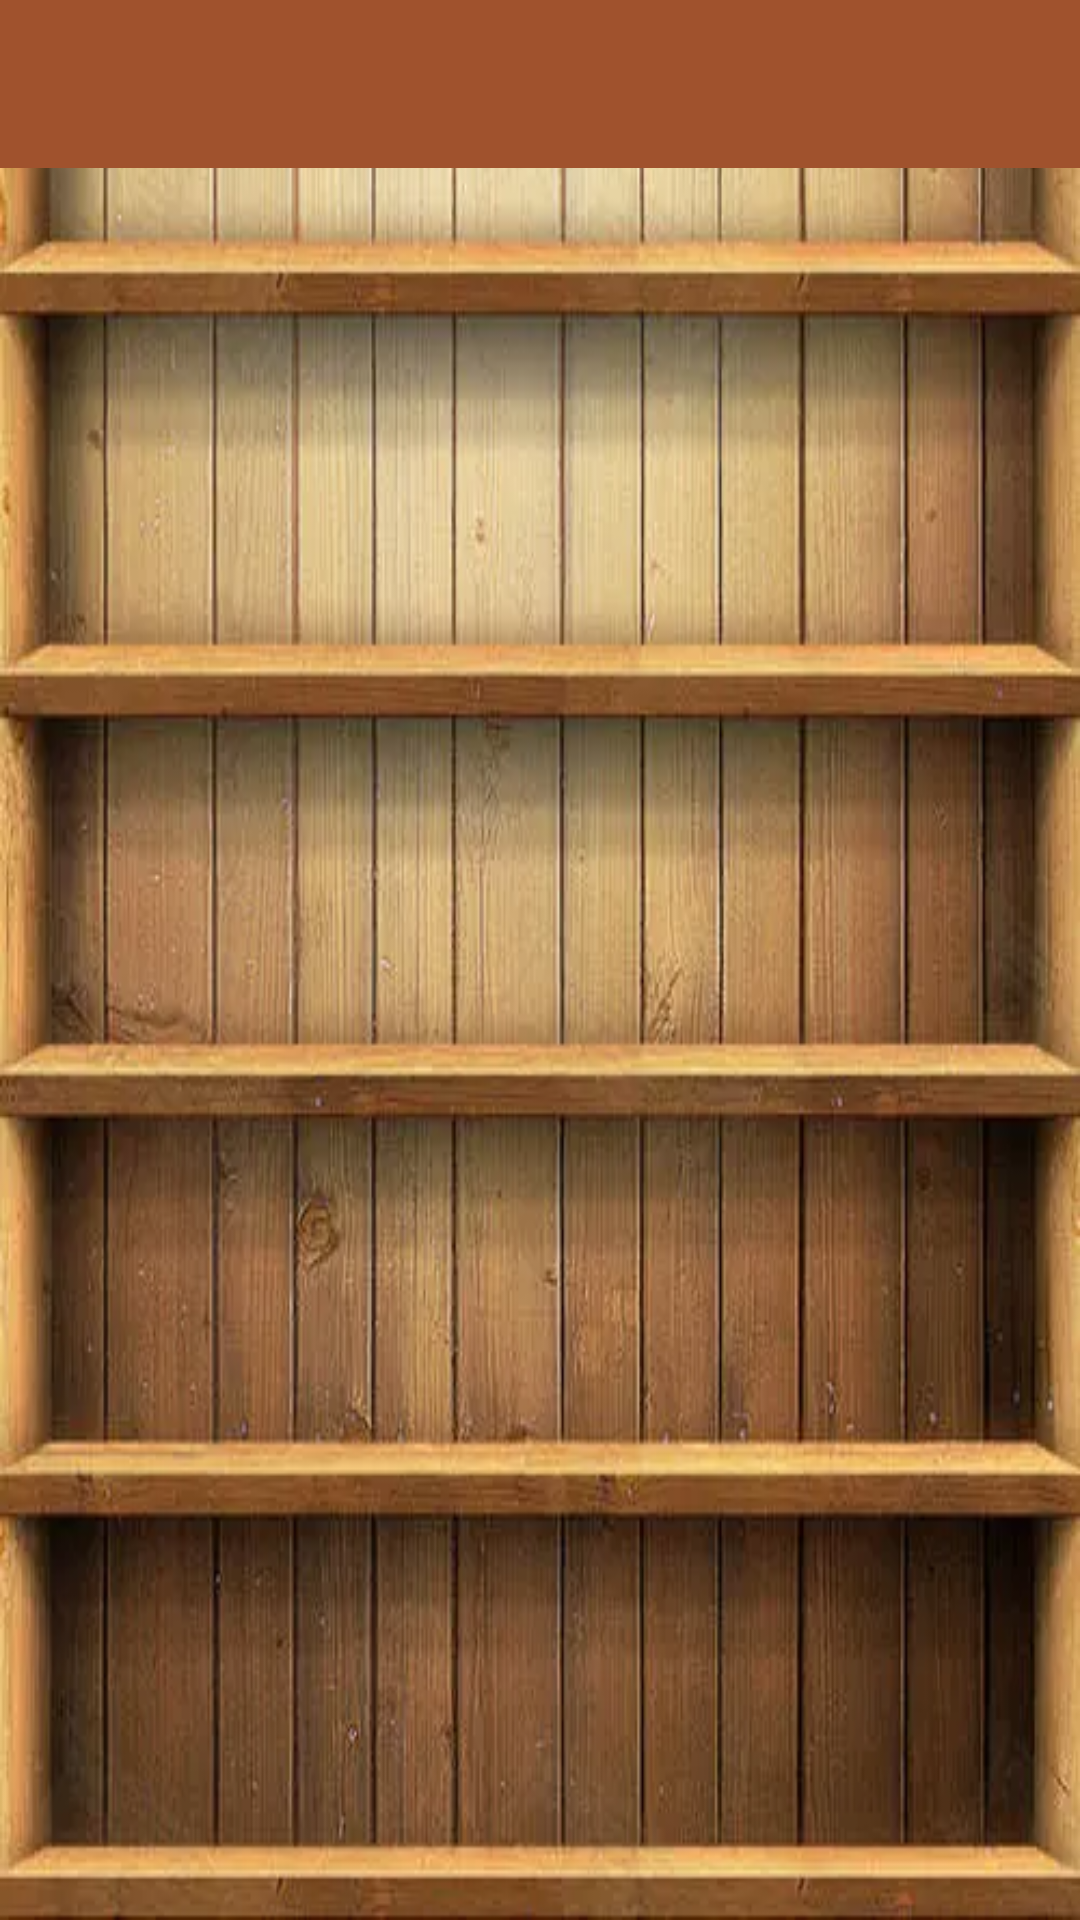

The Android layout XML behind this screen, and the referenced resources:
<!-- AndroidManifest.xml: application theme Theme.RedXiaoxiang -->
<!-- res/layout/fragement_book.xml -->
<?xml version="1.0" encoding="utf-8"?>
<LinearLayout xmlns:android="http://schemas.android.com/apk/res/android"
    android:layout_width="match_parent"
    android:layout_height="match_parent"
    xmlns:app="http://schemas.android.com/apk/res-auto"
    android:background="@drawable/bookstorebac"
    android:orientation="vertical">


    <androidx.appcompat.widget.Toolbar
        android:id="@+id/toolbar_book"
        android:layout_width="match_parent"
        android:layout_height="wrap_content"
        android:background="@color/sienna"
        />

    <androidx.recyclerview.widget.RecyclerView
        android:id="@+id/book_recycle"
        android:layout_width="match_parent"
        android:layout_height="match_parent"
        android:layout_marginTop="50dp"
        app:layout_behavior="@string/appbar_scrolling_view_behavior"
        />

</LinearLayout>
<!-- resources referenced by this layout -->
<resources>
  <color name="sienna">#a0522d</color>
  <!-- drawable bookstorebac: jpg bitmap (drawable, 28226 bytes) -->
  <style name="Theme.RedXiaoxiang" parent="Theme.AppCompat.Light.NoActionBar">
          
          <item name="android:textColor">#000000</item>
          <item name="colorPrimary">@color/teal_200</item>
          <item name="colorPrimaryVariant">@color/teal_200</item>
          <item name="colorOnPrimary">@color/white</item>
          
          <item name="colorSecondary">@color/teal_200</item>
          <item name="colorSecondaryVariant">@color/teal_700</item>
          <item name="colorOnSecondary">@color/black</item>
          
          <item name="android:statusBarColor" tools:targetApi="l">?attr/colorPrimaryVariant</item>
          
      </style>
  <color name="teal_200">#FF03DAC5</color>
  <color name="white">#ffffff</color>
  <color name="teal_700">#FF018786</color>
  <color name="black">#FF000000</color>
</resources>
